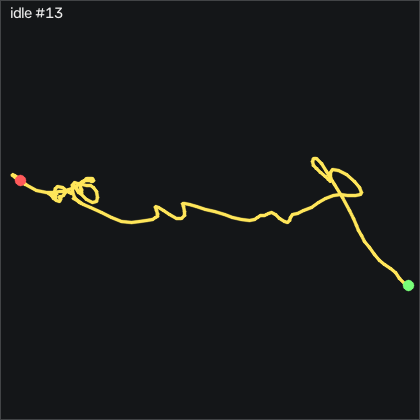

Data behind this chart, as committed beside it:
t_s, ax, ay, az, gx, gy, gz, seq
0.00000, 0.815, 0.507, -0.397, -2.318, -1.07, -1.206, 9744
0.01000, 0.822, 0.492, -0.4, -2.806, -3.204, -0.1703, 9745
0.02000, 0.829, 0.489, -0.397, -2.836, -3.326, 0.1347, 9746
0.03000, 0.837, 0.494, -0.396, -3.05, -2.777, 0.07366, 9747
0.04000, 0.833, 0.496, -0.394, -3.232, -2.289, -0.4743, 9748
0.05000, 0.841, 0.491, -0.389, -3.263, -2.594, -0.2003, 9749
0.06000, 0.849, 0.494, -0.395, -3.111, -3.6, -0.4133, 9750
0.07000, 0.841, 0.505, -0.392, -3.202, -4.088, -1.663, 9751
0.08000, 0.823, 0.51, -0.389, -2.989, -3.905, -2.852, 9752
0.09000, 0.816, 0.504, -0.391, -2.135, -3.509, -3.279, 9753
0.1, 0.816, 0.502, -0.408, -1.342, -3.204, -3.401, 9754
0.11, 0.82, 0.503, -0.421, -1.22, -3.143, -3.798, 9755
0.121, 0.808, 0.5, -0.42, -1.861, -3.844, -4.194, 9756
0.13, 0.781, 0.504, -0.417, -3.08, -5.826, -4.102, 9757
0.14, 0.762, 0.52, -0.413, -4.208, -7.686, -3.249, 9758
0.15, 0.76, 0.519, -0.399, -4.757, -8.082, -1.054, 9759
0.161, 0.779, 0.505, -0.399, -4.513, -7.533, 1.385, 9760
0.17, 0.807, 0.494, -0.405, -3.69, -5.46, 3.032, 9761
0.18, 0.814, 0.5, -0.392, -2.867, -2.533, 3.337, 9762
0.19, 0.814, 0.501, -0.373, -1.952, -0.03300, 3.184, 9763
0.2, 0.818, 0.506, -0.378, -0.5195, 1.582, 2.849, 9764
0.21, 0.826, 0.499, -0.375, 0.6695, 2.223, 3.093, 9765
0.22, 0.846, 0.481, -0.382, 1.676, 2.131, 2.818, 9766
0.23, 0.852, 0.477, -0.397, 2.652, 2.223, 1.812, 9767
0.24, 0.854, 0.474, -0.414, 2.835, 2.528, 0.6537, 9768
0.25, 0.847, 0.477, -0.426, 2.377, 2.131, -0.4743, 9769
0.26, 0.832, 0.482, -0.411, 1.066, 1.003, -1.542, 9770
0.27, 0.813, 0.488, -0.4, 0.02952, -0.521, -1.724, 9771
0.28, 0.801, 0.498, -0.382, -0.3675, -2.015, -1.328, 9772
0.291, 0.797, 0.506, -0.368, 0.05952, -2.594, -0.6573, 9773
0.3, 0.802, 0.505, -0.375, 1.585, -1.802, -0.04834, 9774
0.31, 0.812, 0.502, -0.398, 3.475, 0.332, 0.07366, 9775
0.32, 0.821, 0.49, -0.423, 4.908, 2.68, -0.2003, 9776
0.331, 0.824, 0.48, -0.446, 4.877, 3.961, -0.9623, 9777
0.34, 0.817, 0.474, -0.461, 3.475, 3.808, -1.877, 9778
0.35, 0.803, 0.474, -0.466, 1.249, 2.832, -2.304, 9779
0.36, 0.794, 0.477, -0.454, -1.098, 1.582, -1.907, 9780
0.37, 0.784, 0.481, -0.433, -3.171, 0.424, -1.054, 9781
0.38, 0.781, 0.484, -0.411, -4.361, -0.125, 0.2267, 9782
0.39, 0.793, 0.486, -0.411, -4.604, -0.186, 1.934, 9783
0.4, 0.82, 0.485, -0.412, -4.391, 0.637, 3.093, 9784
0.41, 0.838, 0.479, -0.41, -4.604, 1.613, 3.123, 9785
0.42, 0.852, 0.48, -0.4, -4.574, 2.589, 2.208, 9786
0.43, 0.856, 0.48, -0.392, -4.482, 2.741, 0.8057, 9787
0.44, 0.845, 0.485, -0.373, -4.513, 2.253, -0.9323, 9788
0.45, 0.828, 0.488, -0.361, -4.056, 1.43, -2.09, 9789
0.461, 0.825, 0.485, -0.365, -2.775, 1.003, -2.395, 9790
0.47, 0.83, 0.49, -0.389, -1.251, 1.461, -2.456, 9791
0.48, 0.824, 0.495, -0.397, -0.7025, 2.162, -2.852, 9792
0.49, 0.817, 0.502, -0.399, -1.129, 1.369, -2.852, 9793
0.5, 0.817, 0.506, -0.393, -2.135, -0.704, -2.304, 9794
0.51, 0.814, 0.503, -0.391, -2.775, -2.107, -1.907, 9795
0.52, 0.817, 0.505, -0.391, -2.684, -2.076, -1.785, 9796
0.53, 0.82, 0.506, -0.395, -2.196, -1.222, -1.846, 9797
0.54, 0.811, 0.506, -0.39, -1.769, 0.18, -2.304, 9798
0.55, 0.8, 0.51, -0.379, -1.586, 1.034, -2.395, 9799
0.56, 0.794, 0.511, -0.387, -1.251, 0.576, -1.755, 9800
0.57, 0.806, 0.504, -0.396, -1.098, -0.09400, -0.6883, 9801
0.58, 0.817, 0.497, -0.409, -1.129, 0.119, -0.07834, 9802
0.591, 0.827, 0.492, -0.417, -1.434, 0.881, -0.01734, 9803
... 143 more rows
